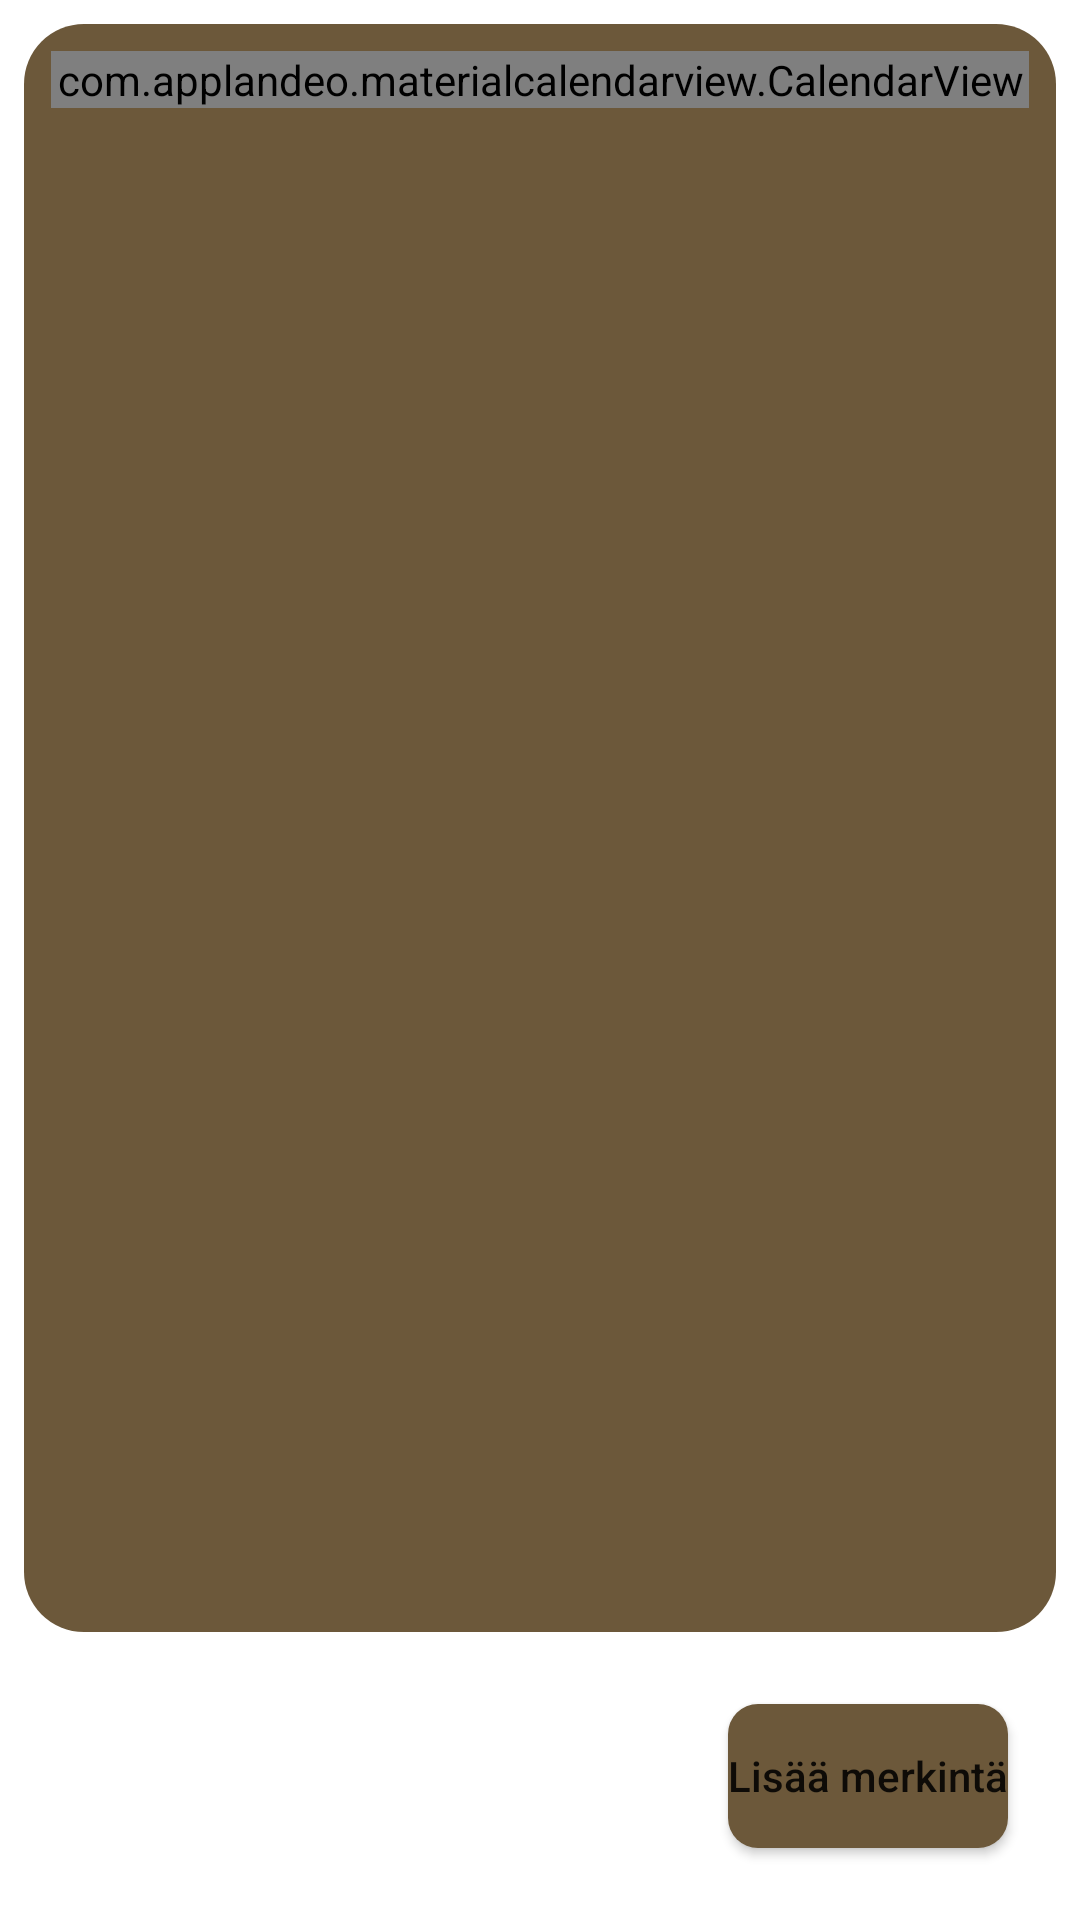

Layout XML and referenced resources for this Android screen:
<!-- AndroidManifest.xml: application theme Theme.KuukautisApp -->
<!-- res/layout/fragment_calendar.xml -->
<?xml version="1.0" encoding="utf-8"?>
<LinearLayout
    xmlns:android="http://schemas.android.com/apk/res/android"
    xmlns:app="http://schemas.android.com/apk/res-auto"
    xmlns:tools="http://schemas.android.com/tools"
    android:layout_width="match_parent"
    android:layout_height="match_parent"
    android:orientation="vertical"
    android:padding="8dp"
    tools:context=".view.CalendarFragment">

    <FrameLayout
        android:id="@+id/layout_calendar"
        android:layout_width="match_parent"
        android:layout_height="0dp"
        android:layout_weight="1"
        android:layout_marginBottom="8dp"
        android:background="@drawable/brown_rounded_corners">

        <com.applandeo.materialcalendarview.CalendarView
            android:id="@+id/calendar_view"
            android:layout_width="match_parent"
            android:layout_height="wrap_content"
            android:layout_margin="8dp"
            android:clickable="false"
            android:datePickerMode="spinner"
            android:focusable="false"
            app:abbreviationsBarColor="@color/brown"
            app:abbreviationsLabelsColor="@color/white"
            app:anotherMonthsDaysLabelsColor="@color/beige"
            app:daysLabelsColor="@color/white"
            app:headerColor="@color/brown"
            app:headerLabelColor="@color/white"
            app:pagesColor="@color/brown"
            app:firstDayOfWeek="monday"
            app:todayLabelColor="@color/lime_green"
            app:todayTypeface="@font/opensans_extrabold"/>
    </FrameLayout>

    <Button
        android:id="@+id/btn_new_entry"
        android:layout_width="wrap_content"
        android:layout_height="wrap_content"
        android:layout_gravity="end"
        android:layout_margin="16dp"
        android:text="@string/new_entry"
        android:textAllCaps="false"
        android:background="@drawable/button_background"/>
</LinearLayout>
<!-- resources referenced by this layout -->
<resources>
  <color name="beige">#BCAE85</color>
  <color name="brown">#6C583A</color>
  <color name="lime_green">#A2D380</color>
  <color name="white">#FFFFFF</color>
  <!-- drawable brown_rounded_corners (drawable) -->
  <?xml version="1.0" encoding="UTF-8"?>
  <shape xmlns:android="http://schemas.android.com/apk/res/android">
      <solid android:color="@color/brown"/>
  
      <padding android:left="1dp"
          android:top="1dp"
          android:right="1dp"
          android:bottom="1dp"
          />
  
      <corners android:bottomRightRadius="20dp" android:bottomLeftRadius="20dp"
          android:topLeftRadius="20dp" android:topRightRadius="20dp"/>
  </shape>
  <!-- drawable button_background (drawable) -->
  <?xml version="1.0" encoding="utf-8"?>
  <shape xmlns:android="http://schemas.android.com/apk/res/android">
      <solid android:color="@color/brown"/>
      <corners android:radius="10dp"/>
  </shape>
  <string name="new_entry">Lisää merkintä</string>
  <style name="Theme.KuukautisApp" parent="Theme.MaterialComponents.DayNight.DarkActionBar">
          <item name="android:windowBackground">@color/white</item>
  
          
          <item name="colorPrimary">@color/brown</item>
          <item name="colorPrimaryVariant">@color/beige</item>
          <item name="colorOnPrimary">@color/white</item>
  
          
          <item name="colorSecondary">@color/dark_green</item>
          <item name="colorSecondaryVariant">@color/green</item>
          <item name="colorOnSecondary">@color/white</item>
  
          
          <item name="android:statusBarColor">@color/brown</item>
      </style>
  <color name="dark_green">#336123</color>
  <color name="green">#599843</color>
</resources>
